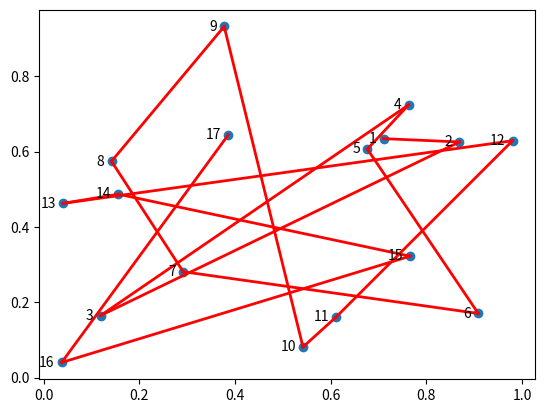

Write Python code to recreate this figure.
# Author: Karthik Reddy Pagilla

from random import randrange, uniform
import matplotlib.pyplot as plt

class Point:
    def __init__(self, X, Y, index):
        self.index = index
        self.X = X
        self.Y = Y
        self.parent = None

    def toString(self):
        return "X : " + str(self.X) + ", Y: " + str(self.Y)

class ProblemGenerator:
    def __init__(self, size):
        self.size = size
        self.points = []

        index = 0
        index += 1
        point = Point(uniform(0, 1), uniform(0, 1), index)
        self.points.append(point)
        prevPoint = point

        while(len(self.points) < self.size):
            index += 1
            point = Point(uniform(0, 1), uniform(0, 1), index)
            prevPoint.parent = point
            if (point not in self.points):
                self.points.append(point)
                prevPoint = point

    def plot(self):
        X = [point.X for point in self.points]
        Y = [point.Y for point in self.points]

        plt.scatter(X, Y)

        for point in self.points:
            plt.annotate(point.index, xy=(point.X, point.Y), xytext=(-5, -5), textcoords='offset points', ha='right', va='bottom')

            if point.parent is not None:
                plt.plot([point.X, point.parent.X], [point.Y, point.parent.Y], c='r', linewidth=2)
        
        plt.show()

problem = ProblemGenerator(17)

problem.plot()